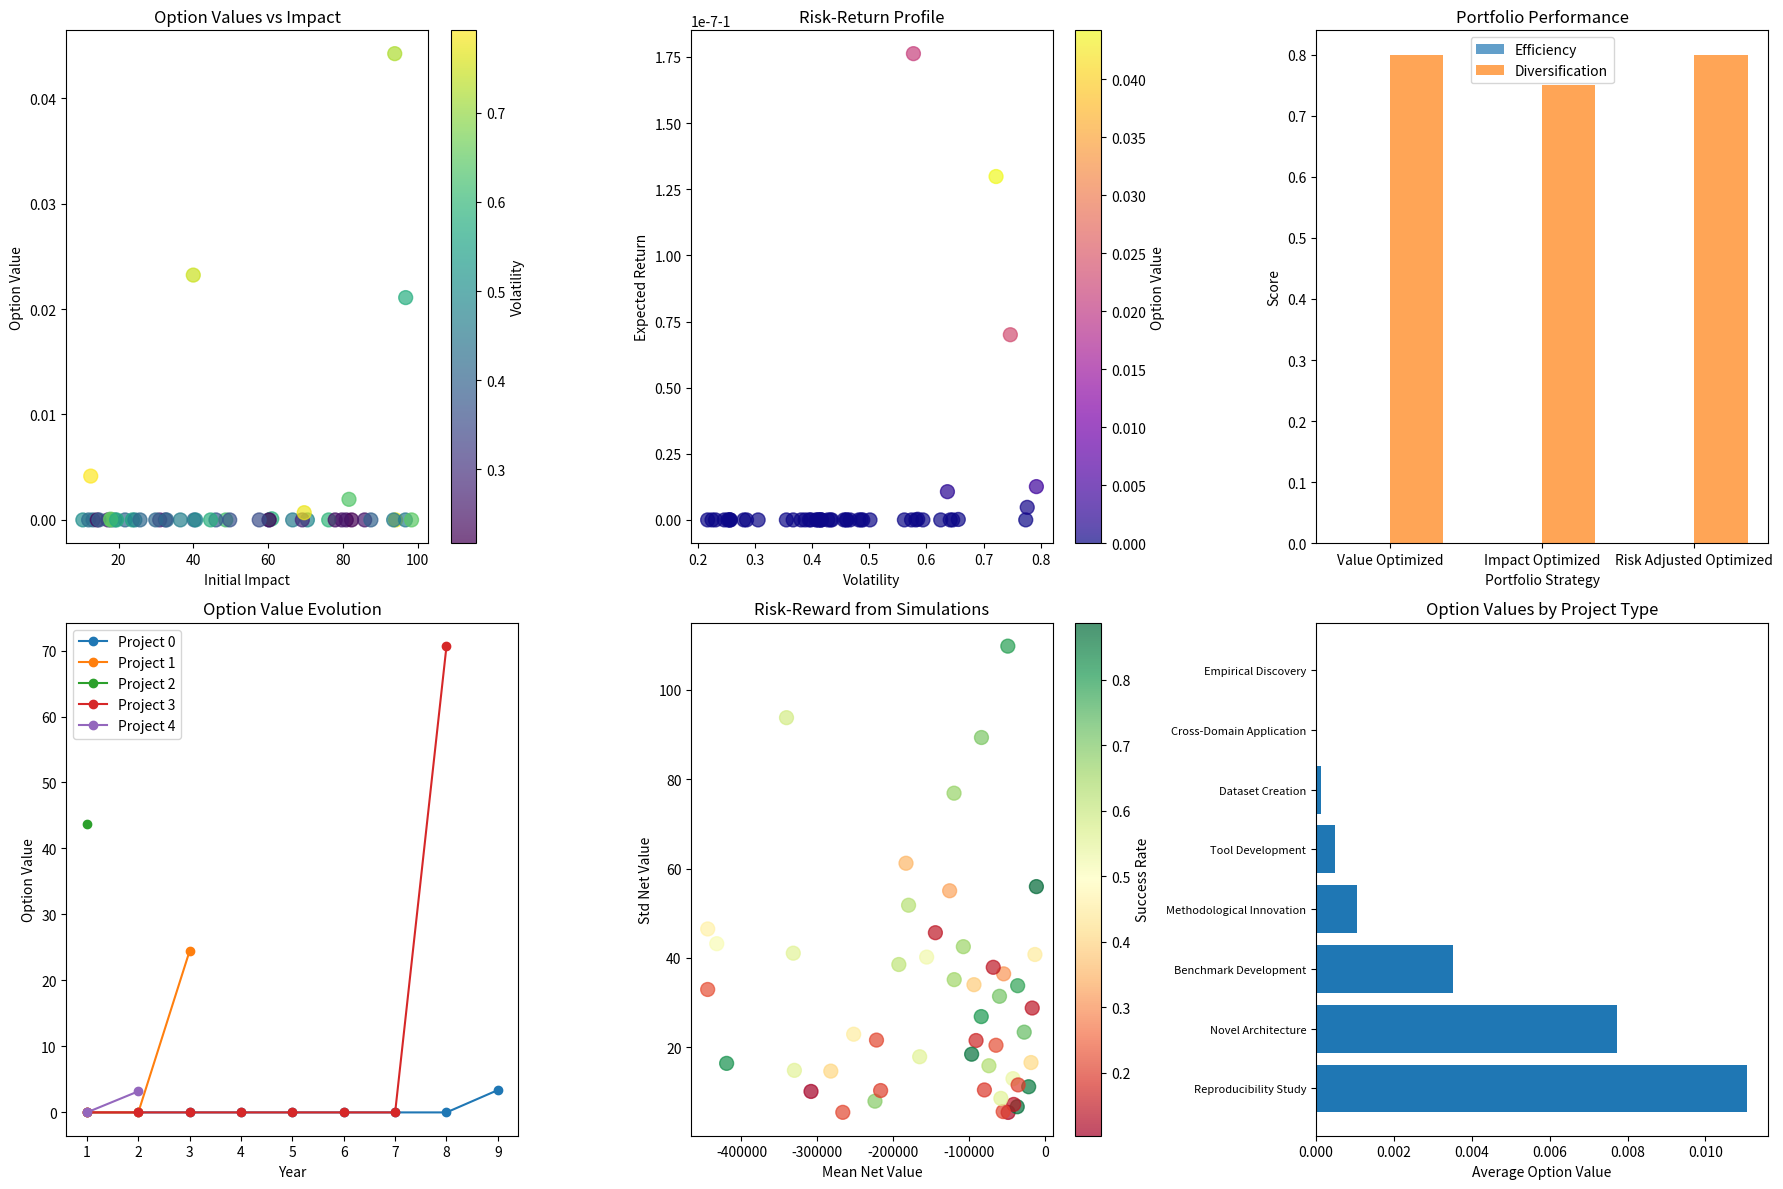

Python code for this plot:
"""
Experiment 5: Impact Option Pricing Models
Implements impact option pricing models for evaluating long-term research bets,
allowing researchers to "price" their direction's option value.
"""

import numpy as np
import pandas as pd
import matplotlib.pyplot as plt
import seaborn as sns
from scipy import stats
from scipy.stats import norm
import random
from datetime import datetime, timedelta

class ImpactOptionPricing:
    def __init__(self):
        self.risk_free_rate = 0.02  # 2% annual risk-free rate
        self.research_volatility = 0.4  # 40% annual volatility for research outcomes
        
    def _generate_research_projects(self, n_projects=50):
        """Generate diverse research projects with different characteristics"""
        projects = []
        
        project_types = [
            'Theoretical Breakthrough', 'Methodological Innovation', 'Empirical Discovery',
            'System Integration', 'Algorithm Optimization', 'Dataset Creation',
            'Benchmark Development', 'Tool Development', 'Survey/Review',
            'Reproducibility Study', 'Cross-Domain Application', 'Novel Architecture'
        ]
        
        for i in range(n_projects):
            project_type = random.choice(project_types)
            
            # Generate project characteristics
            initial_impact = random.uniform(10, 100)  # Initial citation potential
            time_to_maturity = random.randint(1, 10)  # Years to potential breakthrough
            volatility = random.uniform(0.2, 0.8)  # Project-specific volatility
            research_cost = random.uniform(1000, 50000)  # Annual research cost
            success_probability = random.uniform(0.1, 0.9)  # Probability of success
            
            # Calculate option parameters
            strike_price = research_cost * time_to_maturity  # Total investment needed
            current_value = initial_impact * success_probability
            
            projects.append({
                'id': i,
                'type': project_type,
                'initial_impact': initial_impact,
                'time_to_maturity': time_to_maturity,
                'volatility': volatility,
                'research_cost': research_cost,
                'success_probability': success_probability,
                'strike_price': strike_price,
                'current_value': current_value,
                'option_value': 0,  # Will be calculated
                'expected_return': 0,  # Will be calculated
                'risk_adjusted_return': 0  # Will be calculated
            })
        
        return pd.DataFrame(projects)
    
    def _black_scholes_option_pricing(self, S, K, T, r, sigma):
        """Calculate option value using Black-Scholes model"""
        # S: current value, K: strike price, T: time to maturity, r: risk-free rate, sigma: volatility
        
        # Handle edge cases
        if T <= 0 or sigma <= 0 or K <= 0 or S <= 0:
            return max(0, S - K)  # Intrinsic value
        
        d1 = (np.log(S / K) + (r + 0.5 * sigma**2) * T) / (sigma * np.sqrt(T))
        d2 = d1 - sigma * np.sqrt(T)
        
        # Call option value
        call_value = S * norm.cdf(d1) - K * np.exp(-r * T) * norm.cdf(d2)
        
        return max(0, call_value)  # Option value cannot be negative
    
    def _calculate_option_values(self, projects_df):
        """Calculate option values for all research projects"""
        option_values = []
        
        for _, project in projects_df.iterrows():
            S = project['current_value']
            K = project['strike_price']
            T = project['time_to_maturity']
            r = self.risk_free_rate
            sigma = project['volatility']
            
            # Calculate option value
            option_value = self._black_scholes_option_pricing(S, K, T, r, sigma)
            
            # Calculate expected return
            expected_return = (option_value - K) / K if K > 0 else 0
            
            # Calculate risk-adjusted return (Sharpe ratio)
            risk_adjusted_return = expected_return / sigma if sigma > 0 else 0
            
            option_values.append({
                'option_value': option_value,
                'expected_return': expected_return,
                'risk_adjusted_return': risk_adjusted_return,
                'option_premium': option_value / S if S > 0 else 0,
                'break_even_probability': K / (S + option_value) if (S + option_value) > 0 else 1
            })
        
        return pd.DataFrame(option_values)
    
    def _monte_carlo_simulation(self, projects_df, n_simulations=10000):
        """Run Monte Carlo simulation for research outcomes"""
        simulation_results = []
        
        for _, project in projects_df.iterrows():
            project_simulations = []
            
            for _ in range(n_simulations):
                # Simulate research outcome
                success = random.random() < project['success_probability']
                
                if success:
                    # Successful outcome - impact follows log-normal distribution
                    impact = np.random.lognormal(
                        mean=np.log(project['initial_impact']),
                        sigma=project['volatility']
                    )
                else:
                    # Failed outcome - minimal impact
                    impact = project['initial_impact'] * 0.1
                
                # Calculate net value
                total_cost = project['research_cost'] * project['time_to_maturity']
                net_value = impact - total_cost
                
                project_simulations.append({
                    'success': success,
                    'impact': impact,
                    'net_value': net_value,
                    'roi': net_value / total_cost if total_cost > 0 else 0
                })
            
            # Aggregate results
            simulations_df = pd.DataFrame(project_simulations)
            
            simulation_results.append({
                'project_id': project['id'],
                'mean_impact': simulations_df['impact'].mean(),
                'std_impact': simulations_df['impact'].std(),
                'mean_net_value': simulations_df['net_value'].mean(),
                'std_net_value': simulations_df['net_value'].std(),
                'success_rate': simulations_df['success'].mean(),
                'positive_roi_rate': (simulations_df['roi'] > 0).mean(),
                'var_95': np.percentile(simulations_df['net_value'], 5),  # Value at Risk
                'expected_shortfall': simulations_df[simulations_df['net_value'] < np.percentile(simulations_df['net_value'], 5)]['net_value'].mean()
            })
        
        return pd.DataFrame(simulation_results)
    
    def _portfolio_optimization(self, projects_df, option_values_df, budget=1000000):
        """Optimize research portfolio given budget constraints"""
        # Combine data by adding option values as new columns
        combined_df = projects_df.copy()
        combined_df['option_value'] = option_values_df['option_value']
        combined_df['expected_return'] = option_values_df['expected_return']
        combined_df['risk_adjusted_return'] = option_values_df['risk_adjusted_return']
        combined_df['option_premium'] = option_values_df['option_premium']
        combined_df['break_even_probability'] = option_values_df['break_even_probability']
        
        # Calculate metrics for optimization
        combined_df['value_per_cost'] = combined_df['option_value'] / combined_df['research_cost']
        combined_df['impact_per_cost'] = combined_df['initial_impact'] / combined_df['research_cost']
        combined_df['risk_adjusted_value'] = combined_df['option_value'] * combined_df['risk_adjusted_return']
        
        # Sort by different criteria
        value_optimized = combined_df.nlargest(20, 'value_per_cost')
        impact_optimized = combined_df.nlargest(20, 'impact_per_cost')
        risk_adjusted_optimized = combined_df.nlargest(20, 'risk_adjusted_value')
        
        # Calculate portfolio metrics
        portfolios = {
            'value_optimized': self._calculate_portfolio_metrics(value_optimized, budget),
            'impact_optimized': self._calculate_portfolio_metrics(impact_optimized, budget),
            'risk_adjusted_optimized': self._calculate_portfolio_metrics(risk_adjusted_optimized, budget)
        }
        
        return portfolios
    
    def _calculate_portfolio_metrics(self, portfolio_df, budget):
        """Calculate portfolio-level metrics"""
        total_cost = portfolio_df['research_cost'].sum()
        total_option_value = portfolio_df['option_value'].sum()
        total_impact = portfolio_df['initial_impact'].sum()
        
        # Weight by budget allocation
        if total_cost > 0:
            budget_allocation = min(1.0, budget / total_cost)
            adjusted_option_value = total_option_value * budget_allocation
            adjusted_impact = total_impact * budget_allocation
        else:
            budget_allocation = 0
            adjusted_option_value = 0
            adjusted_impact = 0
        
        return {
            'total_cost': total_cost,
            'total_option_value': total_option_value,
            'total_impact': total_impact,
            'budget_allocation': budget_allocation,
            'adjusted_option_value': adjusted_option_value,
            'adjusted_impact': adjusted_impact,
            'portfolio_efficiency': adjusted_option_value / budget if budget > 0 else 0,
            'diversification_score': 1.0 - (portfolio_df['type'].value_counts().max() / len(portfolio_df))
        }
    
    def _analyze_temporal_dynamics(self, projects_df, option_values_df):
        """Analyze how option values change over time"""
        temporal_data = []
        
        for _, project in projects_df.iterrows():
            for year in range(1, project['time_to_maturity'] + 1):
                # Adjust parameters for current year
                remaining_time = project['time_to_maturity'] - year
                remaining_cost = project['research_cost'] * remaining_time
                
                # Assume some progress has been made
                progress_factor = year / project['time_to_maturity']
                current_value = project['current_value'] * (1 + progress_factor * 0.5)
                
                # Calculate option value at this point
                option_value = self._black_scholes_option_pricing(
                    current_value, remaining_cost, remaining_time, 
                    self.risk_free_rate, project['volatility']
                )
                
                temporal_data.append({
                    'project_id': project['id'],
                    'year': year,
                    'remaining_time': remaining_time,
                    'current_value': current_value,
                    'remaining_cost': remaining_cost,
                    'option_value': option_value,
                    'option_premium': option_value / current_value if current_value > 0 else 0
                })
        
        return pd.DataFrame(temporal_data)
    
    def plot_results(self, projects_df, option_values_df, simulation_results, portfolios, temporal_data):
        """Create visualizations of option pricing results"""
        fig, axes = plt.subplots(2, 3, figsize=(18, 12))
        
        # Plot 1: Option values vs project characteristics
        combined_df = projects_df.copy()
        combined_df['option_value'] = option_values_df['option_value'].values
        combined_df['expected_return'] = option_values_df['expected_return'].values
        combined_df['risk_adjusted_return'] = option_values_df['risk_adjusted_return'].values
        
        axes[0, 0].scatter(combined_df['initial_impact'], combined_df['option_value'], 
                          c=combined_df['volatility'], cmap='viridis', alpha=0.7, s=100)
        axes[0, 0].set_xlabel('Initial Impact')
        axes[0, 0].set_ylabel('Option Value')
        axes[0, 0].set_title('Option Values vs Impact')
        plt.colorbar(axes[0, 0].collections[0], ax=axes[0, 0], label='Volatility')
        
        # Plot 2: Risk-return scatter
        axes[0, 1].scatter(combined_df['volatility'], combined_df['expected_return'], 
                          c=combined_df['option_value'], cmap='plasma', alpha=0.7, s=100)
        axes[0, 1].set_xlabel('Volatility')
        axes[0, 1].set_ylabel('Expected Return')
        axes[0, 1].set_title('Risk-Return Profile')
        plt.colorbar(axes[0, 1].collections[0], ax=axes[0, 1], label='Option Value')
        
        # Plot 3: Portfolio comparison
        portfolio_names = list(portfolios.keys())
        portfolio_efficiencies = [portfolios[name]['portfolio_efficiency'] for name in portfolio_names]
        portfolio_diversification = [portfolios[name]['diversification_score'] for name in portfolio_names]
        
        x = np.arange(len(portfolio_names))
        width = 0.35
        
        axes[0, 2].bar(x - width/2, portfolio_efficiencies, width, label='Efficiency', alpha=0.7)
        axes[0, 2].bar(x + width/2, portfolio_diversification, width, label='Diversification', alpha=0.7)
        axes[0, 2].set_xlabel('Portfolio Strategy')
        axes[0, 2].set_ylabel('Score')
        axes[0, 2].set_title('Portfolio Performance')
        axes[0, 2].set_xticks(x)
        axes[0, 2].set_xticklabels([name.replace('_', ' ').title() for name in portfolio_names])
        axes[0, 2].legend()
        
        # Plot 4: Temporal dynamics
        if not temporal_data.empty:
            for project_id in temporal_data['project_id'].unique()[:5]:  # Show first 5 projects
                project_data = temporal_data[temporal_data['project_id'] == project_id]
                axes[1, 0].plot(project_data['year'], project_data['option_value'], 
                               marker='o', label=f'Project {project_id}')
            
            axes[1, 0].set_xlabel('Year')
            axes[1, 0].set_ylabel('Option Value')
            axes[1, 0].set_title('Option Value Evolution')
            axes[1, 0].legend()
        
        # Plot 5: Simulation results
        if not simulation_results.empty:
            axes[1, 1].scatter(simulation_results['mean_net_value'], simulation_results['std_net_value'], 
                              c=simulation_results['success_rate'], cmap='RdYlGn', alpha=0.7, s=100)
            axes[1, 1].set_xlabel('Mean Net Value')
            axes[1, 1].set_ylabel('Std Net Value')
            axes[1, 1].set_title('Risk-Reward from Simulations')
            plt.colorbar(axes[1, 1].collections[0], ax=axes[1, 1], label='Success Rate')
        
        # Plot 6: Project type analysis
        type_analysis = combined_df.groupby('type').agg({
            'option_value': 'mean',
            'expected_return': 'mean',
            'volatility': 'mean'
        }).reset_index()
        
        top_types = type_analysis.nlargest(8, 'option_value')
        axes[1, 2].barh(range(len(top_types)), top_types['option_value'])
        axes[1, 2].set_yticks(range(len(top_types)))
        axes[1, 2].set_yticklabels(top_types['type'], fontsize=8)
        axes[1, 2].set_xlabel('Average Option Value')
        axes[1, 2].set_title('Option Values by Project Type')
        
        plt.tight_layout()
        plt.savefig('experiment_5_results.png', dpi=300, bbox_inches='tight')
        plt.show()
    
    def run_experiment(self):
        """Run the complete impact option pricing experiment"""
        print("=== Experiment 5: Impact Option Pricing Models ===\n")
        
        # Generate research projects
        projects_df = self._generate_research_projects()
        print(f"Generated {len(projects_df)} research projects")
        print(f"Project types: {projects_df['type'].value_counts().to_dict()}")
        
        # Calculate option values
        option_values_df = self._calculate_option_values(projects_df)
        print(f"\nOption Pricing Results:")
        print(f"  - Mean option value: {option_values_df['option_value'].mean():.2f}")
        print(f"  - Mean expected return: {option_values_df['expected_return'].mean():.3f}")
        print(f"  - Mean risk-adjusted return: {option_values_df['risk_adjusted_return'].mean():.3f}")
        
        # Run Monte Carlo simulation
        simulation_results = self._monte_carlo_simulation(projects_df)
        print(f"\nMonte Carlo Simulation Results:")
        print(f"  - Mean success rate: {simulation_results['success_rate'].mean():.3f}")
        print(f"  - Mean positive ROI rate: {simulation_results['positive_roi_rate'].mean():.3f}")
        print(f"  - Mean VaR (95%): {simulation_results['var_95'].mean():.2f}")
        
        # Portfolio optimization
        portfolios = self._portfolio_optimization(projects_df, option_values_df)
        print(f"\nPortfolio Optimization Results:")
        for strategy, metrics in portfolios.items():
            print(f"  {strategy}:")
            print(f"    - Portfolio efficiency: {metrics['portfolio_efficiency']:.4f}")
            print(f"    - Diversification score: {metrics['diversification_score']:.3f}")
            print(f"    - Total option value: {metrics['total_option_value']:.2f}")
        
        # Temporal dynamics
        temporal_data = self._analyze_temporal_dynamics(projects_df, option_values_df)
        print(f"\nTemporal Dynamics:")
        print(f"  - Generated {len(temporal_data)} temporal data points")
        
        # Create visualizations
        self.plot_results(projects_df, option_values_df, simulation_results, portfolios, temporal_data)
        
        return {
            'projects_df': projects_df,
            'option_values_df': option_values_df,
            'simulation_results': simulation_results,
            'portfolios': portfolios,
            'temporal_data': temporal_data
        }

if __name__ == "__main__":
    experiment = ImpactOptionPricing()
    results = experiment.run_experiment() 